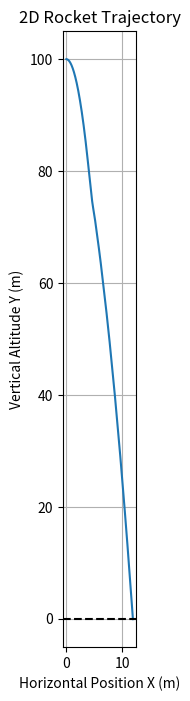

Write Python code to recreate this figure.
import numpy as np
import matplotlib.pyplot as plt

# VARIABLES
t = 0.0
dt = 0.01

v_x = 2.0
x = 0.0
v_y = 0.0
y = 100.0

theta = 0.08 # roughly 5 degrees
omega = 0.0

gimbal_angle = 0.02 # radians (The angle the engine nozzle tilts relative to the rocket body)
l_thrust = 2.0 # distance from the engine nozzle to the rocket's COM  (m)

target_theta = 0.0 # desired angle is 0, (equilibrium)
kp = 0.05 # Proportional controller: how much the gimbal should react when a tilt is noticed
kd = 0.05 # derivative of theta, looks at how fast the rocket is spinning and applies a counter force to slow the spinning down

mass = 1.0
g = 9.81
I = 0.05

# log both dimensions to plot the rocket's flight path
x_history = []
y_history = []
# time_history = []

print("Starting Simulation...")

while y > 0.0:
    error = theta - target_theta
    gimbal_angle = -(kp * error + kd * omega)
    gimbal_angle= np.clip(gimbal_angle, -0.26, 0.26, out=None)

    if y < 80.0:
        thrust = 12.0
    else:
        thrust = 0.0

# the direction the engine pushes is a combination of the rocket body's tilt and the engine's gimbal tilt
    forcex = thrust * np.sin(theta + gimbal_angle)
    forcey = (thrust * np.cos(theta + gimbal_angle)) - (mass * g)

    accelerationx = forcex / mass
    accelerationy = forcey / mass

# linear euler integration
    v_x = v_x + (accelerationx * dt)
    v_y = v_y + (accelerationy * dt)
    x = x + (v_x * dt)
    y = y + (v_y * dt)

# rotational euler integration
    tau = -thrust * np.sin(gimbal_angle) * l_thrust
    alpha = tau / I
    omega = omega + (alpha * dt)
    theta = theta + (omega * dt)

# log the data
    x_history.append(x)
    y_history.append(y)
    t += dt

print("Rocket Landed/Crashed")

plt.figure(figsize=(6, 8))
plt.plot(x_history, y_history, label="Flight Path")
plt.axhline(0, color='black', linestyle='--') # ground line
plt.xlabel('Horizontal Position X (m)')
plt.ylabel('Vertical Altitude Y (m)')
plt.title('2D Rocket Trajectory')
plt.grid(True)
plt.gca().set_aspect('equal', adjustable='box') # keeps scale 1:1
plt.show()
